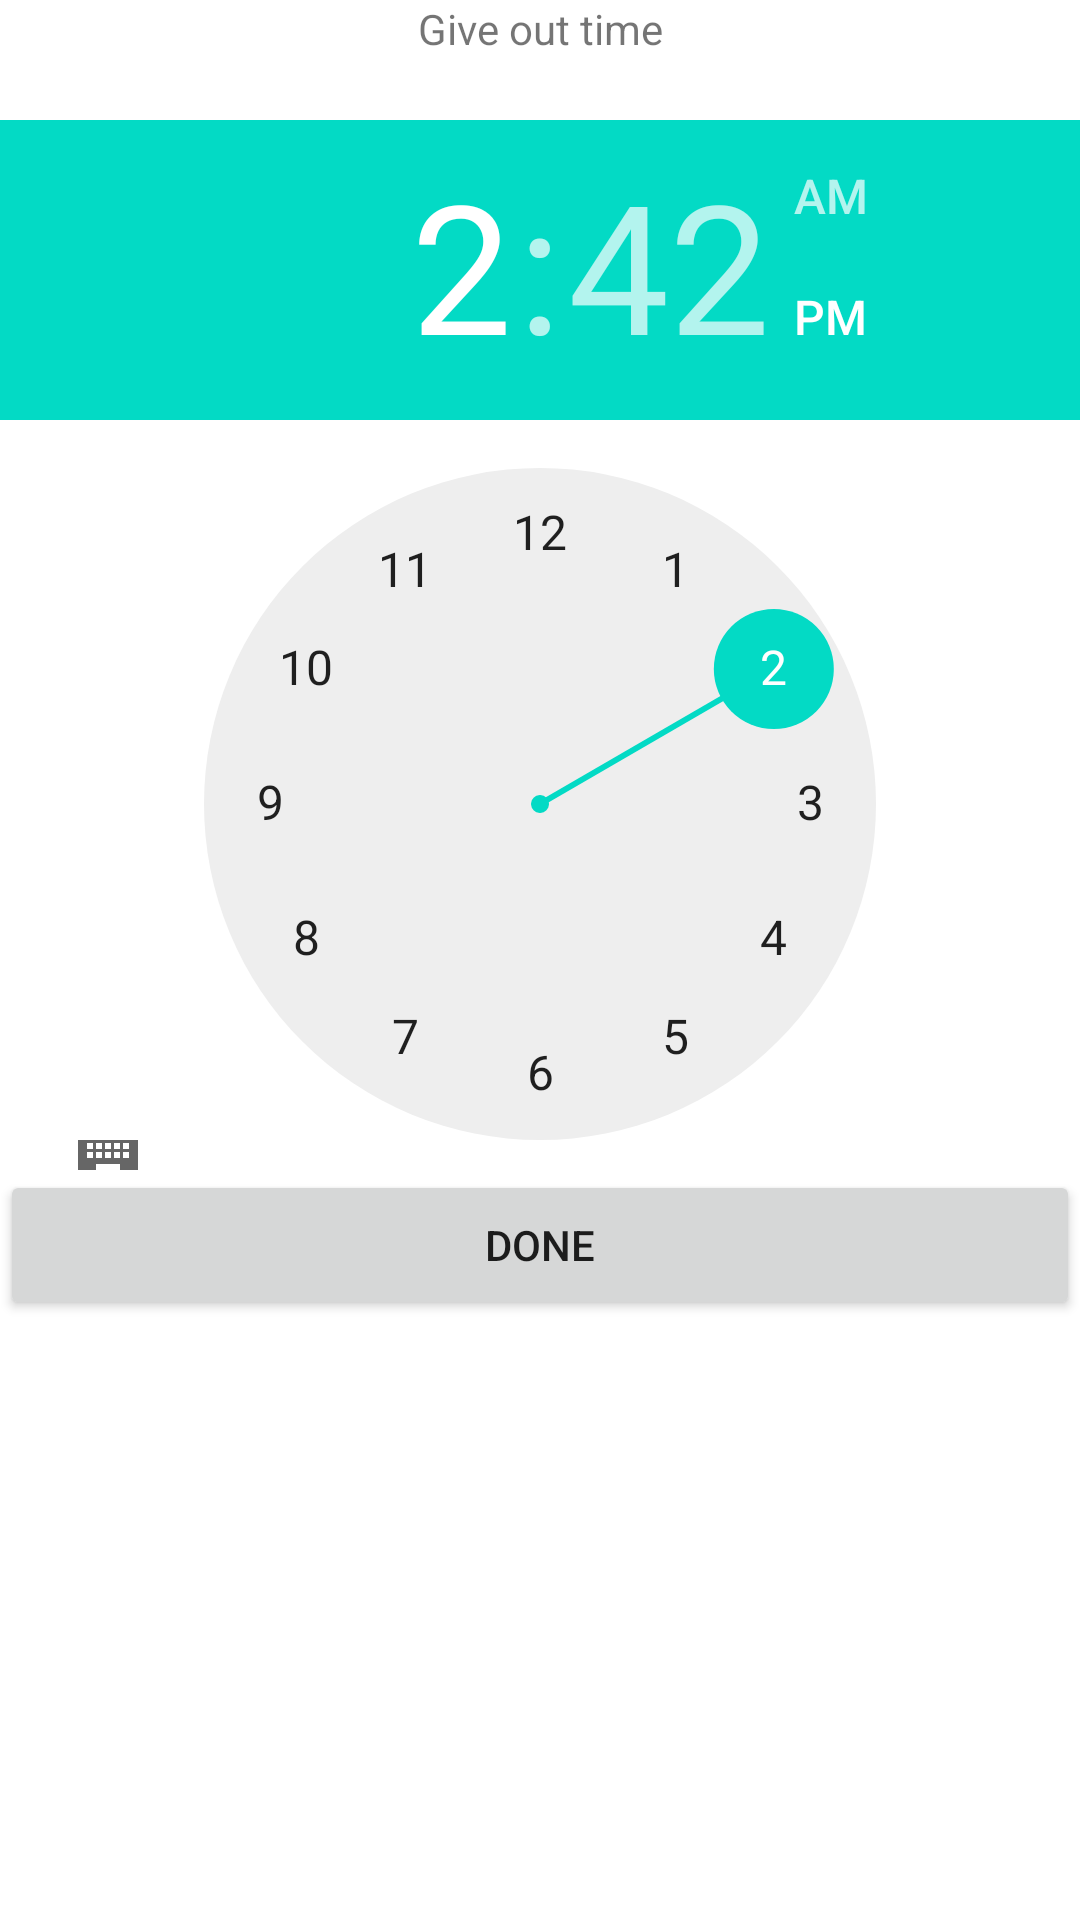

Android layout source for this screen:
<!-- AndroidManifest.xml: application theme Theme.Akarorders -->
<!-- res/layout/giveouttime.xml -->
<?xml version="1.0" encoding="utf-8"?>
<LinearLayout xmlns:android="http://schemas.android.com/apk/res/android"
    android:orientation="vertical" android:layout_width="match_parent"
    android:layout_height="match_parent">
    <TextView
        android:layout_width="match_parent"
        android:layout_height="40dp"
        android:text="Give out time"
        android:gravity="center_horizontal"></TextView>
    <TimePicker
        android:layout_width="match_parent"
        android:layout_height="350dp"
        android:id="@+id/outtime"></TimePicker>

    <Button
        android:layout_width="match_parent"
        android:layout_height="50dp"
        android:text="DONE"
        android:id="@+id/done"></Button>

</LinearLayout>
<!-- resources referenced by this layout -->
<resources>
  <style name="Theme.Akarorders" parent="Theme.MaterialComponents.DayNight.DarkActionBar">
          
          <item name="colorPrimary">@color/purple_500</item>
          <item name="colorPrimaryVariant">@color/purple_700</item>
          <item name="colorOnPrimary">@color/white</item>
          
          <item name="colorSecondary">@color/teal_200</item>
          <item name="colorSecondaryVariant">@color/teal_700</item>
          <item name="colorOnSecondary">@color/colorPrimary</item>
          
          <item name="android:statusBarColor" tools:targetApi="l">?attr/colorPrimaryVariant</item>
          
      </style>
  <color name="purple_500">#FF6200EE</color>
  <color name="purple_700">#FF3700B3</color>
  <color name="white">#FFFFFFFF</color>
  <color name="teal_200">#FF03DAC5</color>
  <color name="teal_700">#FF018786</color>
  <color name="colorPrimary">#FF000000</color>
</resources>
